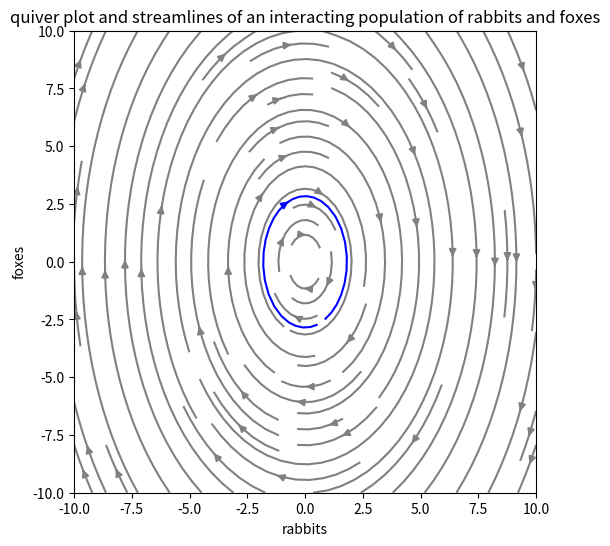

Here is the Python script that generated this plot:
# -*- coding: utf-8 -*-
"""
Created on Tue Oct 10 14:03:59 2023

@author: Administrator
"""
# [redacted]
# [redacted]
import matplotlib.pyplot as plt
import numpy as np
a=1
b=10
t=0#craig comment
# [redacted]
t=4 # new time
# [redacted]
#the constants
plt.close('all')
coords = np.linspace(-10, 10, 10)#define the limits for x axis
coord = np.linspace(-10, 10, 10)#define the limits for y axis
X,Y = np.meshgrid(coords, coord)
U = Y
V = (b*np.cos(2*t)-a)*X
plt.figure(figsize=(6,6))
plt.gca().set_aspect('equal' ,adjustable='box') #Make plot box square
plt.xlabel('rabbits')
plt.ylabel('foxes')
plt.title('quiver plot and streamlines of an interacting population of rabbits and foxes')
 # plot field as quiver
#plt.streamplot(X,Y,U,V) # plot streamlines of field.
seed_points = np.array([[0.85], [-2.5]])
plt.streamplot(X, Y, U, V, color='b', start_points=seed_points.T)
#plt.plot(seed_points[0],seed_points[1],'bo') #show seeds on graph
#plt.streamplot(X, Y, U, V, start_points=seed_points.T, integration_direction='forward')
#plt.streamplot(X,Y,U,V, density = [0.5, 0.5])
#strm = plt.streamplot(X, Y, U, V, color=np.sqrt(U*U+V*V), linewidth=2, cmap='autumn')
#plt.colorbar(strm.lines)
strm=plt.streamplot(X, Y, U, V, color='grey', cmap='gnuplot')
print(a)

plt.savefig('rabbits-quiver5.png', bbox_inches='tight')#saves the figure 
plt.show()